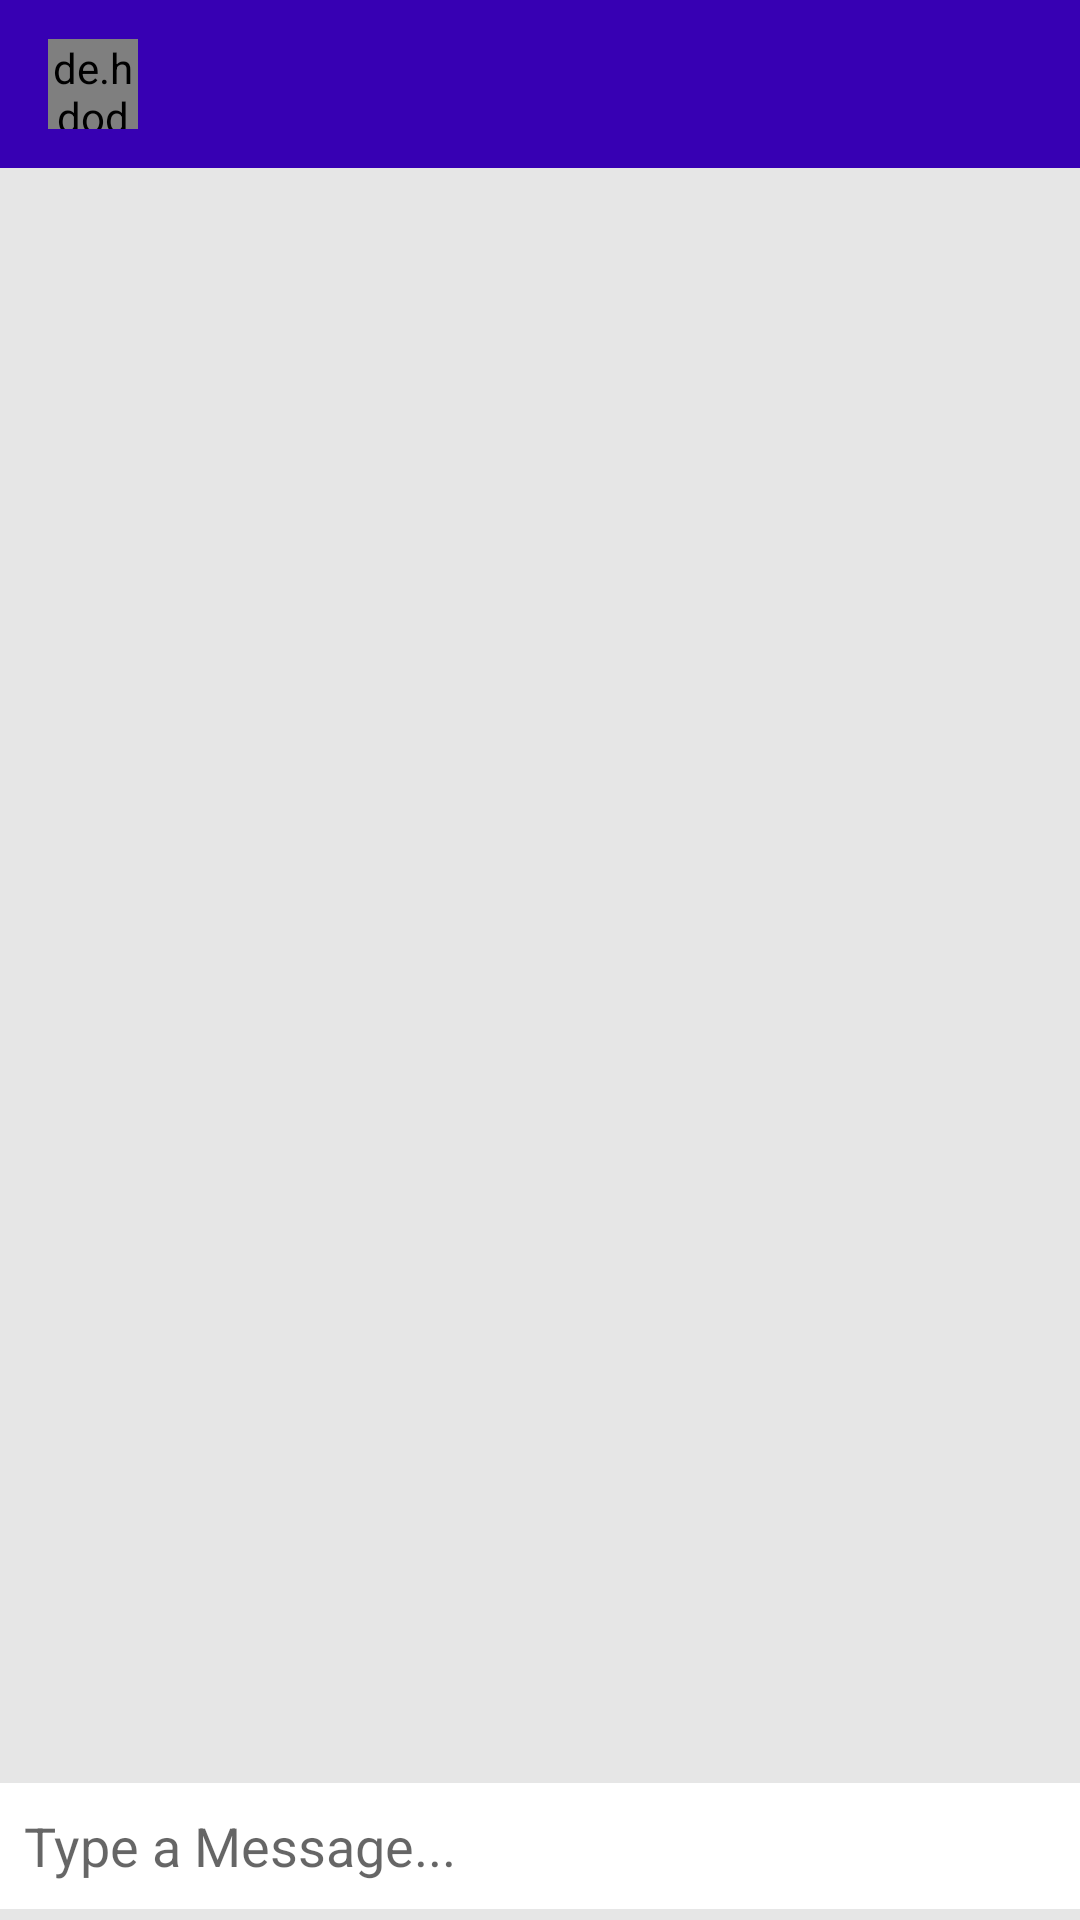

Here is an Android app screen rendered from its layout file. Give the layout XML and the strings, colors and styles it references.
<!-- AndroidManifest.xml: application theme AppTheme -->
<!-- res/layout/activity_message.xml -->
<?xml version="1.0" encoding="utf-8"?>
<androidx.constraintlayout.widget.ConstraintLayout xmlns:android="http://schemas.android.com/apk/res/android"
    xmlns:app="http://schemas.android.com/apk/res-auto"
    xmlns:tools="http://schemas.android.com/tools"
    android:layout_width="match_parent"
    android:layout_height="match_parent"
    android:background="#E6E6E6"
    android:orientation="vertical"
    tools:context=".Activities.MessageActivity">

    <com.google.android.material.appbar.AppBarLayout
        android:id="@+id/app_bar_layout"
        android:layout_width="match_parent"
        android:layout_height="wrap_content"
        app:layout_constraintStart_toStartOf="parent"
        app:layout_constraintTop_toTopOf="parent">

        <com.google.android.material.appbar.MaterialToolbar
            android:id="@+id/toolbar"
            android:layout_width="match_parent"
            android:layout_height="match_parent"
            android:background="@color/colorPrimaryDark"
            android:theme="@style/ThemeOverlay.AppCompat.Dark">

            <de.hdodenhof.circleimageview.CircleImageView
                android:id="@+id/circularImageView"
                android:layout_width="30dp"
                android:layout_height="30dp" />

            <TextView
                android:id="@+id/username"
                android:layout_width="wrap_content"
                android:layout_height="wrap_content"
                android:layout_marginStart="25dp"
                android:textColor="@android:color/white"
                android:textStyle="bold" />
        </com.google.android.material.appbar.MaterialToolbar>

    </com.google.android.material.appbar.AppBarLayout>

    <androidx.recyclerview.widget.RecyclerView
        android:id="@+id/recyclerView"
        android:layout_width="match_parent"
        android:layout_height="0dp"
        app:layout_constraintBottom_toTopOf="@+id/message"
        app:layout_constraintEnd_toEndOf="parent"
        app:layout_constraintStart_toStartOf="parent"
        app:layout_constraintTop_toBottomOf="@+id/app_bar_layout" />


    <EditText
        android:id="@+id/message"
        android:layout_width="match_parent"
        android:layout_height="42dp"
        android:background="@android:color/white"
        android:hint="Type a Message..."
        android:paddingStart="8dp"
        app:layout_constraintBottom_toBottomOf="parent"
        app:layout_constraintEnd_toEndOf="parent"
        app:layout_constraintTop_toBottomOf="@+id/app_bar_layout"
        app:layout_constraintVertical_bias="0.993" />

    <ImageButton
        android:id="@+id/send"
        android:layout_width="35dp"
        android:layout_height="41dp"
        android:layout_marginEnd="4dp"
        android:background="@drawable/ic_send"
        app:layout_constraintBottom_toBottomOf="parent"
        app:layout_constraintEnd_toEndOf="parent"
        app:layout_constraintHorizontal_bias="1.0"
        app:layout_constraintStart_toEndOf="@+id/message"
        app:layout_constraintTop_toBottomOf="@+id/app_bar_layout"
        app:layout_constraintVertical_bias="0.993" />

</androidx.constraintlayout.widget.ConstraintLayout>
<!-- resources referenced by this layout -->
<resources>
  <style name="AppTheme" parent="Theme.MaterialComponents.Light.NoActionBar">
          
          <item name="colorPrimary">@color/colorPrimary</item>
          <item name="colorPrimaryDark">@color/colorPrimaryDark</item>
          <item name="colorAccent">@color/colorAccent</item>
          <item name="windowActionBar">false</item>
          <item name="android:windowNoTitle">true</item>
      </style>
  <!-- not gathered from this repository: default colours our renderer supplied (Android Studio template values) -->
  <color name="colorPrimary">#FF6200EE</color>
  <color name="colorPrimaryDark">#FF3700B3</color>
  <color name="colorAccent">#FF03DAC5</color>
</resources>
